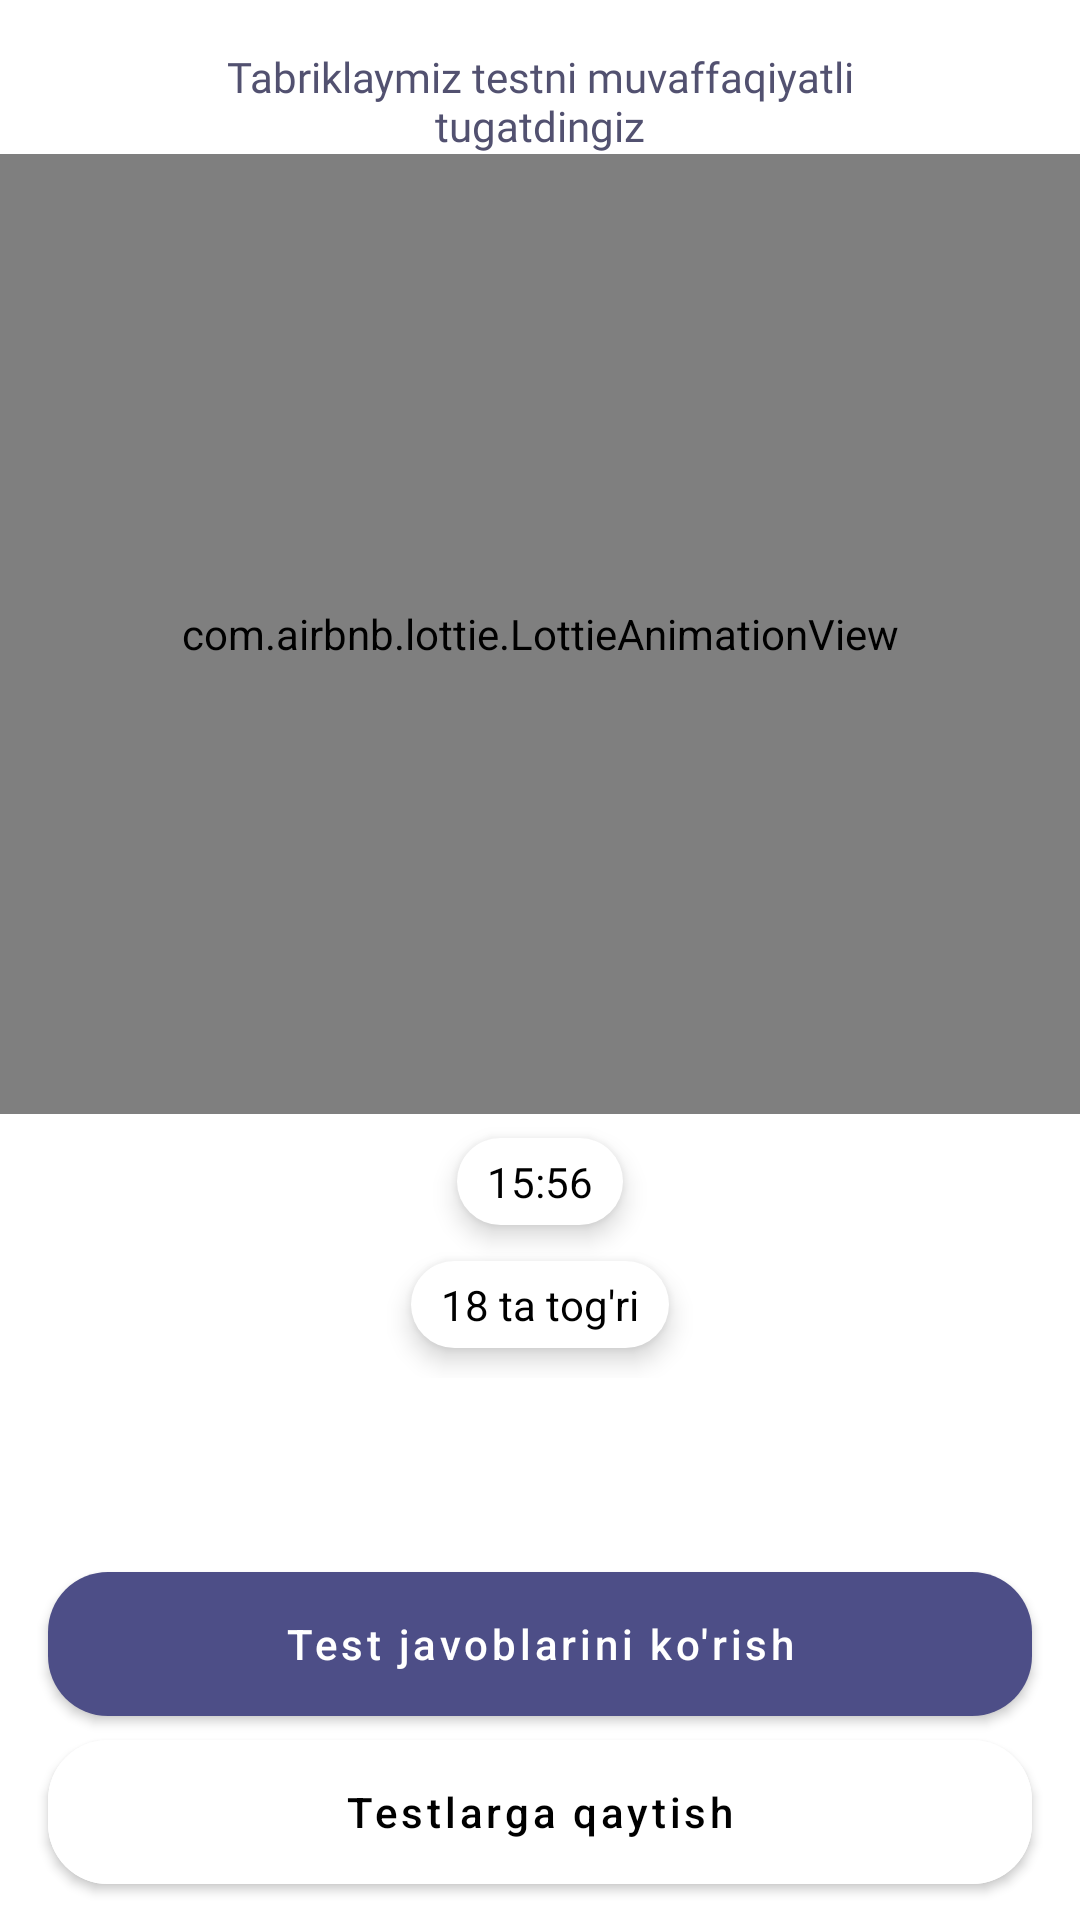

Reconstruct the res/layout file that produces this screen, plus the resources it refers to.
<!-- AndroidManifest.xml: application theme AppTheme -->
<!-- res/layout/fragment_test_finished.xml -->
<?xml version="1.0" encoding="utf-8"?>
<androidx.constraintlayout.widget.ConstraintLayout xmlns:android="http://schemas.android.com/apk/res/android"
    xmlns:app="http://schemas.android.com/apk/res-auto"
    xmlns:tools="http://schemas.android.com/tools"
    android:layout_width="match_parent"
    android:layout_height="match_parent"
    tools:context=".ui.tests.TestFinishedFragment">

    <TextView
        android:id="@+id/labelSuccess"
        android:layout_width="0dp"
        android:layout_height="wrap_content"
        android:layout_marginTop="16dp"
        android:fontFamily="@font/sans_semibold"
        android:gravity="center"
        android:text="Tabriklaymiz testni muvaffaqiyatli tugatdingiz"
        android:textColor="@color/textIndigoColor"
        app:layout_constraintLeft_toLeftOf="parent"
        app:layout_constraintRight_toRightOf="parent"
        app:layout_constraintTop_toTopOf="parent"
        app:layout_constraintWidth_percent="0.7" />

    <com.airbnb.lottie.LottieAnimationView
        android:id="@+id/animationAward"
        android:layout_width="match_parent"
        android:layout_height="0dp"
        app:layout_constraintBottom_toTopOf="@id/middlePart"
        app:layout_constraintHeight_percent="0.5"
        app:layout_constraintLeft_toLeftOf="parent"
        app:layout_constraintRight_toRightOf="parent"
        app:layout_constraintTop_toBottomOf="@id/labelSuccess"
        app:lottie_autoPlay="true"
        app:lottie_loop="false"
        app:lottie_rawRes="@raw/award" />


    <LinearLayout
        android:id="@+id/middlePart"
        android:layout_width="match_parent"
        android:layout_height="wrap_content"
        android:gravity="center"
        android:orientation="vertical"
        app:layout_constraintBottom_toTopOf="@id/bottomPart"
        app:layout_constraintLeft_toLeftOf="parent"
        app:layout_constraintRight_toRightOf="parent"
        app:layout_constraintTop_toBottomOf="@id/animationAward">

        <TextView
            android:id="@+id/testSolvedTime"
            android:layout_width="wrap_content"
            android:layout_height="wrap_content"
            android:layout_marginTop="8dp"
            android:background="@drawable/bg_rounded_20dp"
            android:backgroundTint="@android:color/white"
            android:drawablePadding="8dp"
            android:elevation="5dp"
            android:gravity="center_vertical"
            android:paddingStart="10dp"
            android:paddingTop="5dp"
            android:paddingEnd="10dp"
            android:paddingBottom="5dp"
            android:text="15:56"
            android:textColor="@android:color/black"
            app:drawableStartCompat="@drawable/ic_time"
            app:drawableTint="@color/textIndigoColor" />

        <TextView
            android:id="@+id/testCorrectAnswer"
            android:layout_width="wrap_content"
            android:layout_height="wrap_content"
            android:layout_marginTop="12dp"
            android:layout_marginBottom="10dp"
            android:background="@drawable/bg_rounded_20dp"
            android:backgroundTint="@android:color/white"
            android:drawablePadding="8dp"
            android:elevation="5dp"
            android:gravity="center_vertical"
            android:paddingStart="10dp"
            android:paddingTop="5dp"
            android:paddingEnd="10dp"
            android:paddingBottom="5dp"
            android:text="18 ta tog'ri"
            android:textColor="@android:color/black"
            app:drawableStartCompat="@drawable/ic_check_circle"
            app:drawableTint="@color/textIndigoColor" />
    </LinearLayout>

    <LinearLayout
        android:id="@+id/bottomPart"
        android:layout_width="match_parent"
        android:layout_height="0dp"
        android:gravity="bottom"
        android:orientation="vertical"
        app:layout_constraintBottom_toBottomOf="parent"
        app:layout_constraintLeft_toLeftOf="parent"
        app:layout_constraintRight_toRightOf="parent"
        app:layout_constraintTop_toBottomOf="@id/middlePart">

        <com.google.android.material.button.MaterialButton
            android:id="@+id/seeTestResultButton"
            android:layout_width="match_parent"
            android:layout_height="wrap_content"
            android:layout_marginStart="16dp"
            android:layout_marginEnd="16dp"
            android:elevation="4dp"
            android:insetTop="0dp"
            android:insetBottom="0dp"
            android:text="Test javoblarini ko'rish"
            android:textAllCaps="false"
            android:textColor="@android:color/white"
            app:cornerRadius="20dp" />

        <com.google.android.material.button.MaterialButton
            android:id="@+id/comeBackToTests"
            android:layout_width="match_parent"
            android:layout_height="wrap_content"
            android:layout_marginStart="16dp"
            android:layout_marginTop="8dp"
            android:layout_marginEnd="16dp"
            android:layout_marginBottom="12dp"
            android:backgroundTint="@android:color/white"
            android:elevation="4dp"
            android:insetTop="0dp"
            android:insetBottom="0dp"
            android:text="Testlarga qaytish"
            android:textAllCaps="false"
            android:textColor="@android:color/black"
            app:cornerRadius="20dp"
            app:layout_constraintBottom_toBottomOf="parent"
            app:layout_constraintLeft_toLeftOf="parent"
            app:layout_constraintRight_toRightOf="parent"
            app:layout_constraintTop_toBottomOf="@id/middlePart" />
    </LinearLayout>


</androidx.constraintlayout.widget.ConstraintLayout>
<!-- resources referenced by this layout -->
<resources>
  <color name="textIndigoColor">#525170</color>
  <!-- drawable bg_rounded_20dp (drawable) -->
  <?xml version="1.0" encoding="utf-8"?>
  <shape xmlns:android="http://schemas.android.com/apk/res/android"
      android:shape="rectangle">
      <corners
          android:radius="20dp"/>
      <solid
          android:color="@color/greyMain"/>
  
  </shape>
  <style name="AppTheme" parent="Theme.MaterialComponents.Light">
          
          <item name="colorPrimary">@color/colorPrimary</item>
          <item name="colorPrimaryDark">@color/colorPrimaryDark</item>
          <item name="colorAccent">@color/colorAccent</item>
      </style>
  <color name="greyMain">#AFB2BE</color>
  <color name="colorPrimary">#4D4E87</color>
  <color name="colorPrimaryDark">#4D4E87</color>
  <color name="colorAccent">#434375</color>
</resources>
